Photos from the image-classification dataset "Data" in the GitHub repository yashhashhrrreee/Peppermint-Identification-and-Classification-Model. Its 3 classes are: dried, fresh, spoiled.

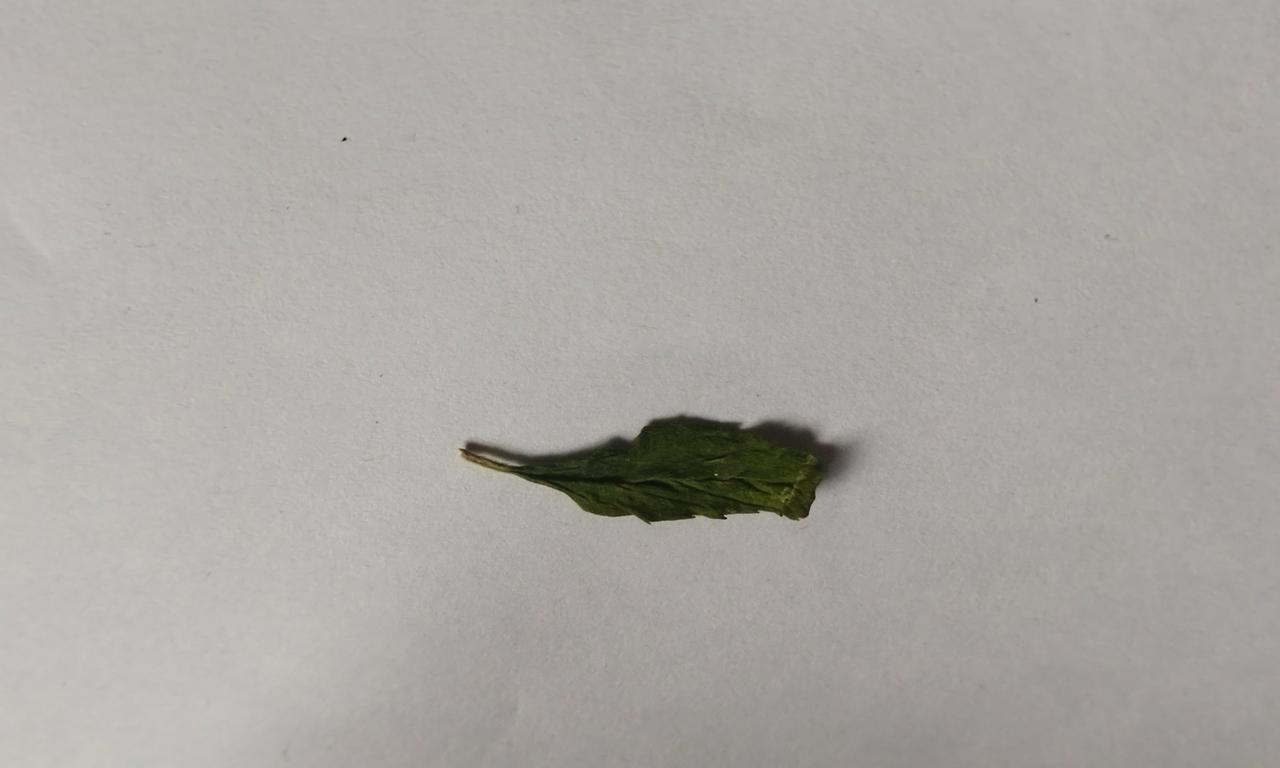
Label: dried

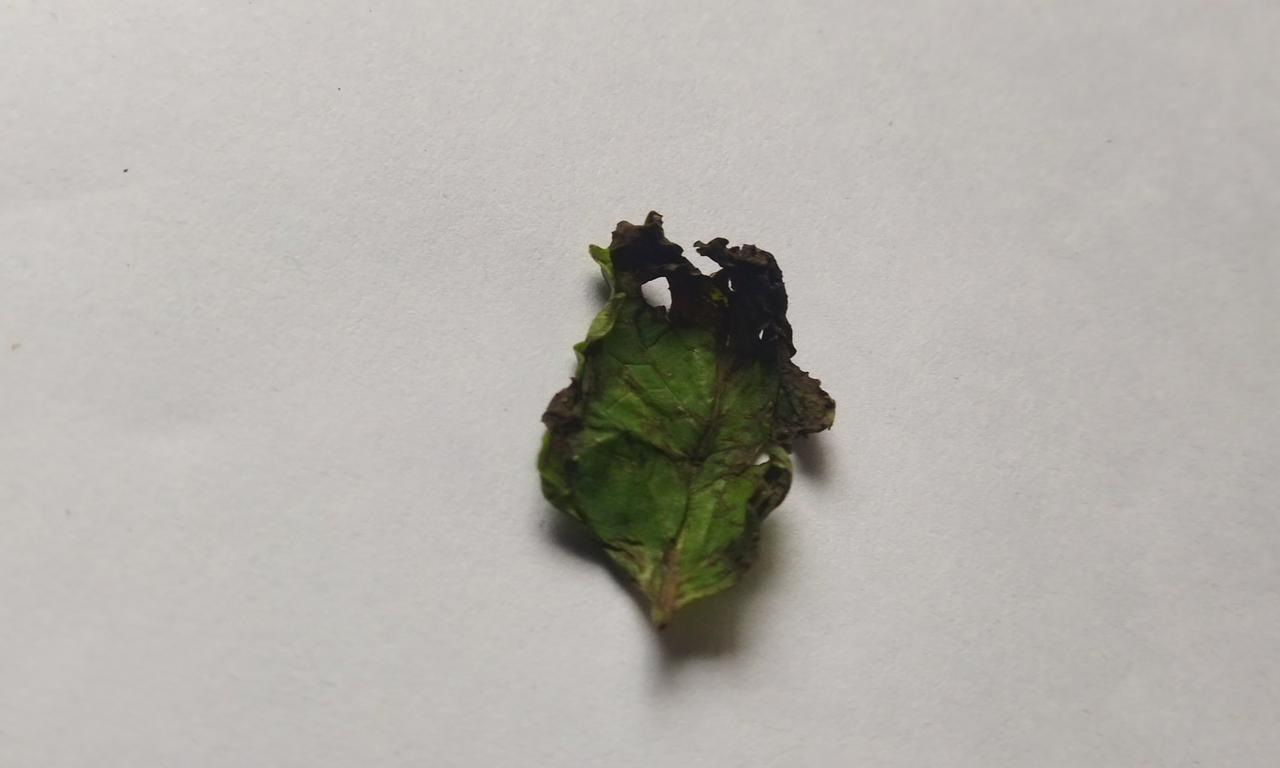
Label: spoiled

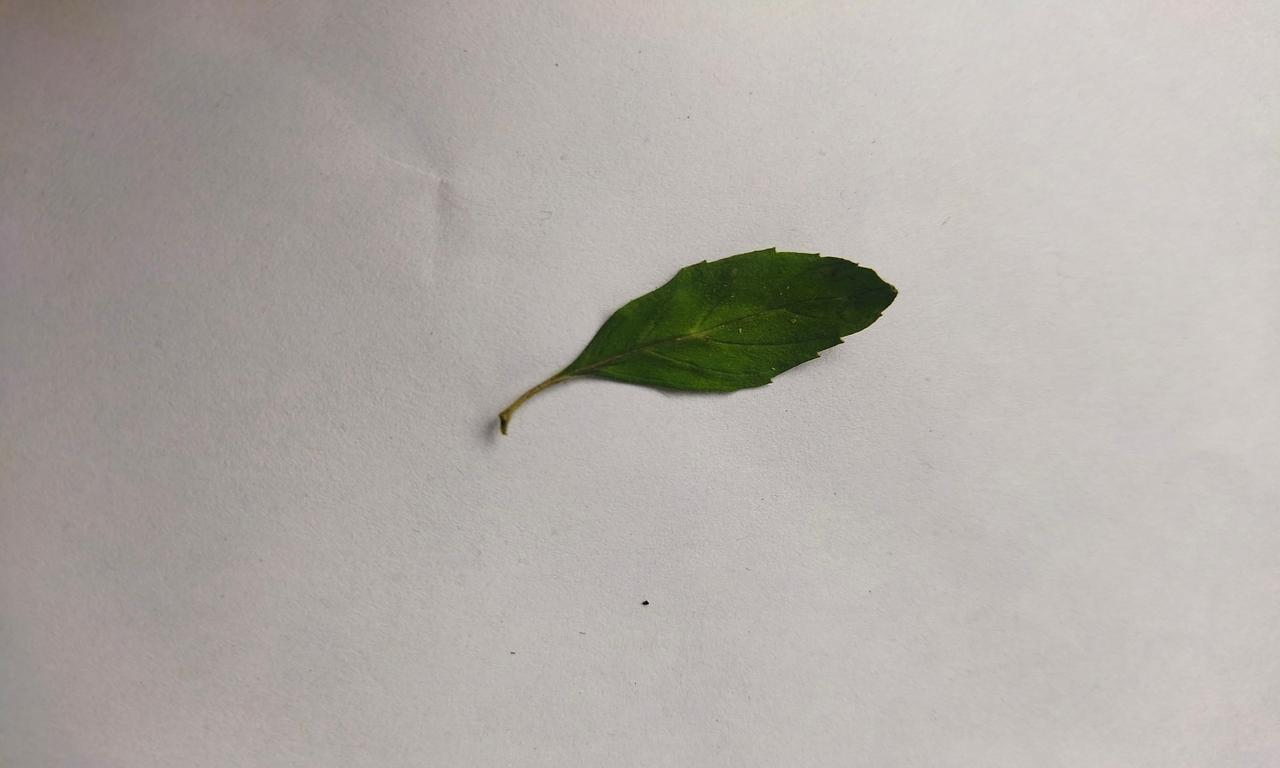
Label: fresh

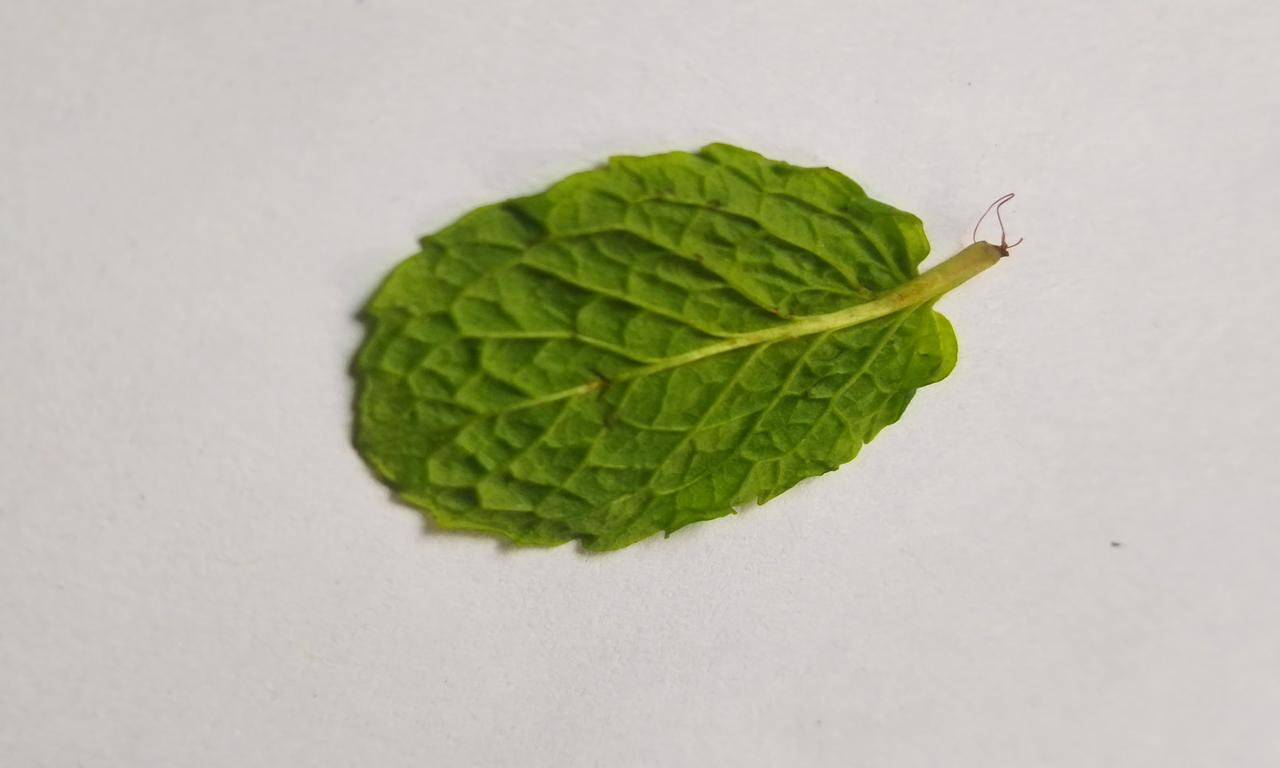
Label: fresh

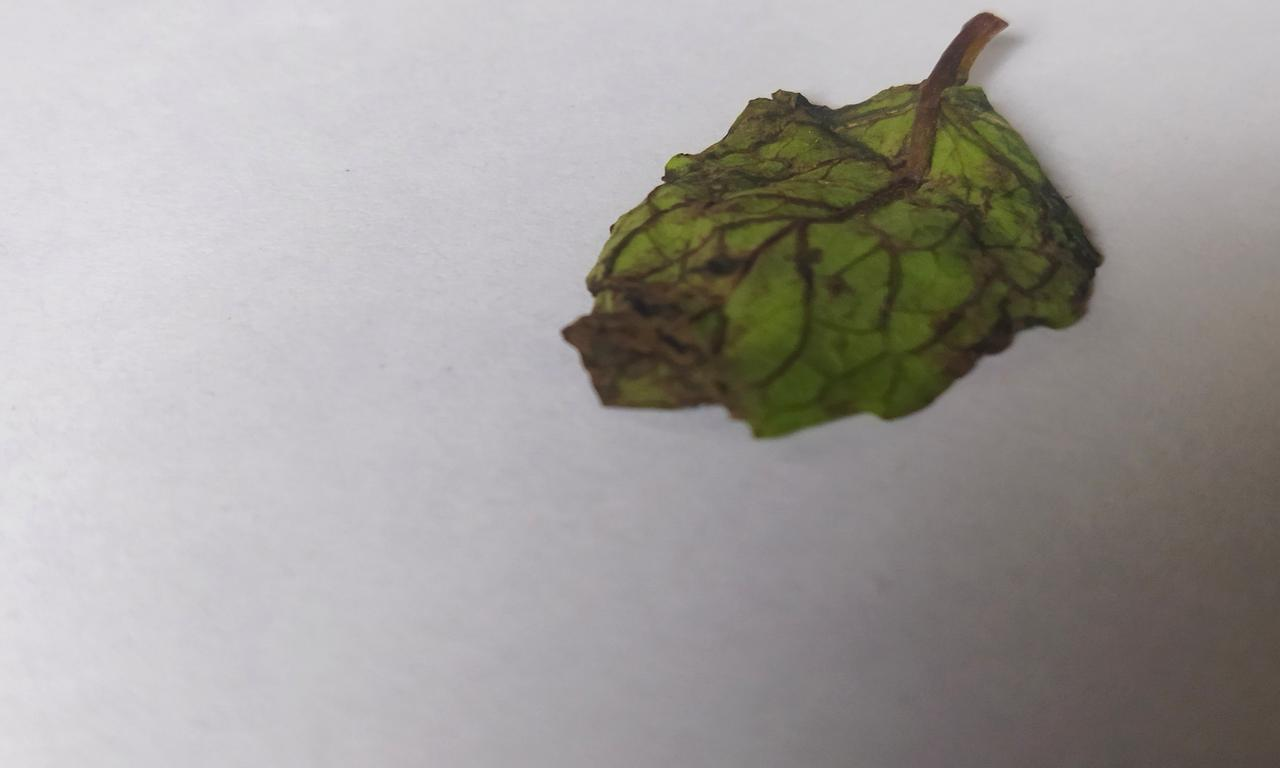
Label: spoiled

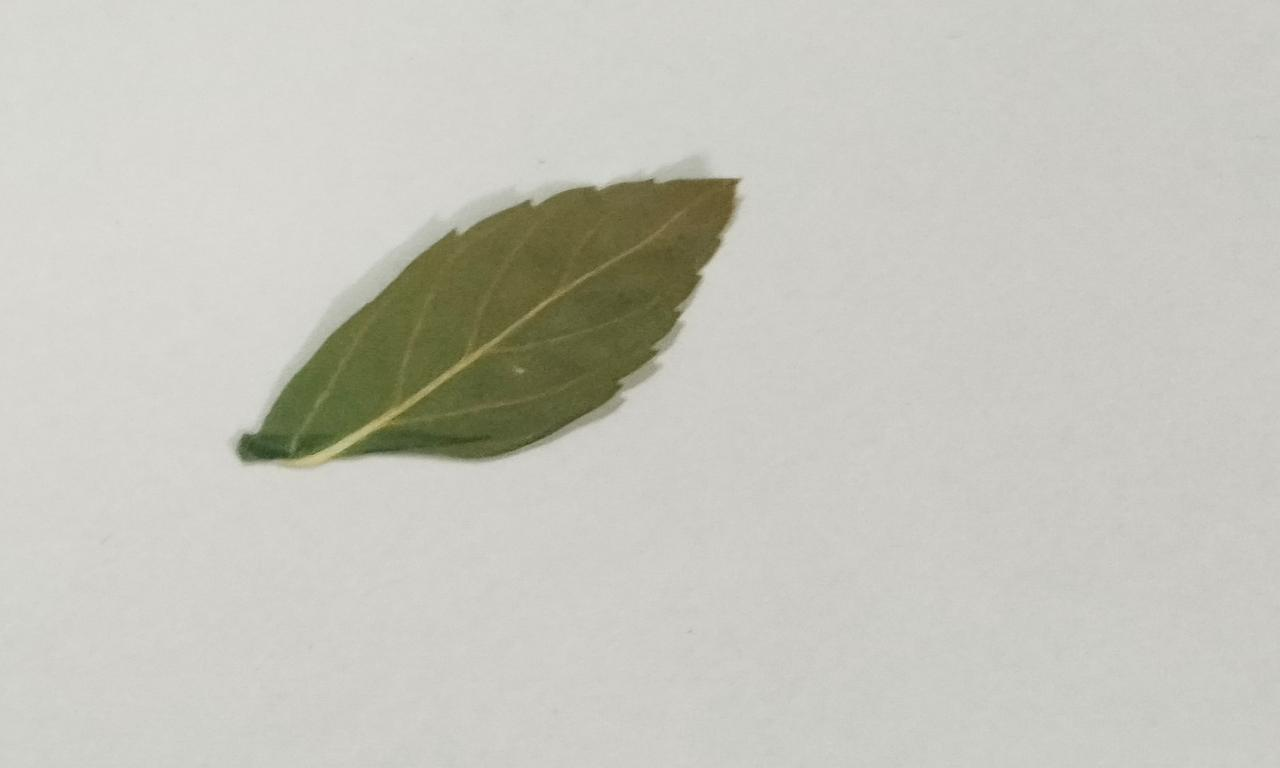
Label: dried
